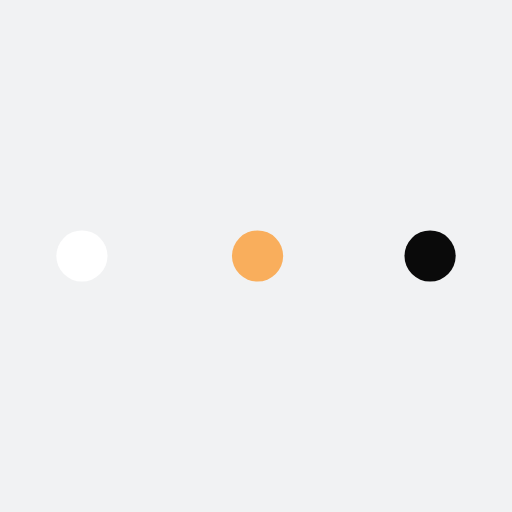
t = 0.00 s
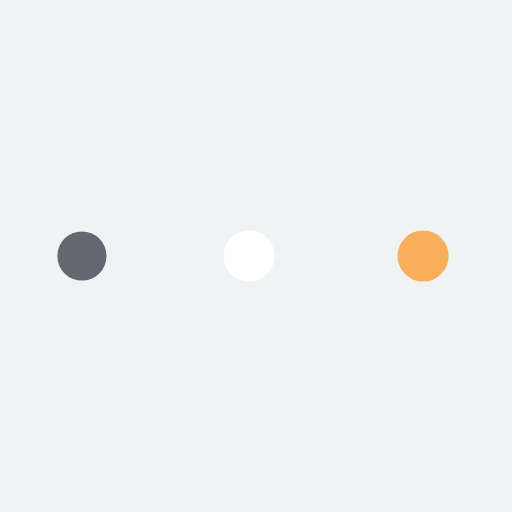
t = 0.63 s
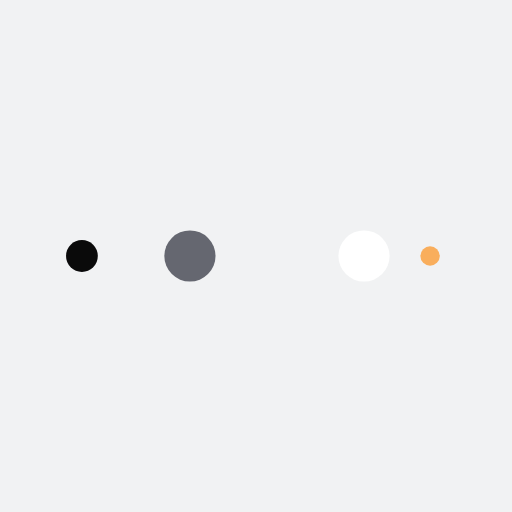
t = 1.04 s
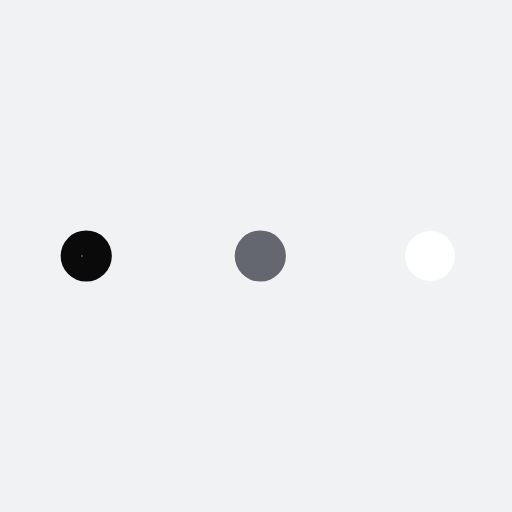
t = 1.67 s
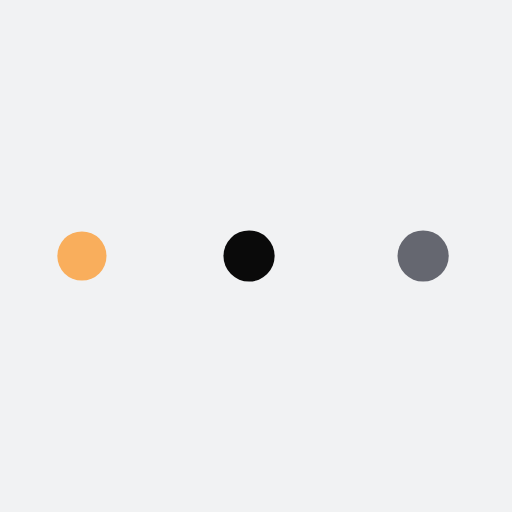
t = 2.29 s
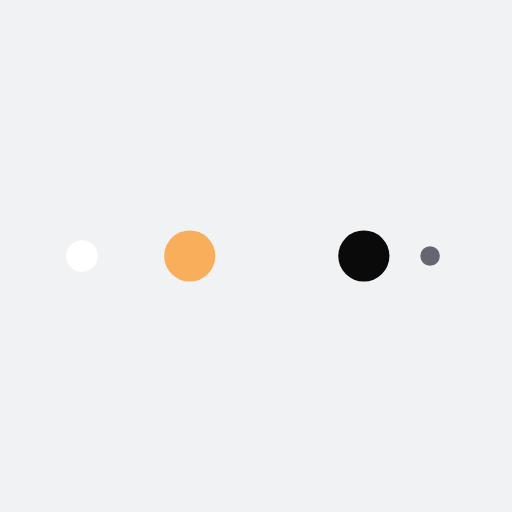
t = 2.71 s

The animated SVG that drew these frames (rendered in a browser with its animation timeline set to each time). Animation: 10 SMIL elements (animate=10); one cycle of 3.33 s, repeats indefinitely.

<?xml version="1.0" encoding="utf-8"?>
<svg xmlns="http://www.w3.org/2000/svg" xmlns:xlink="http://www.w3.org/1999/xlink" style="margin: auto; background: rgb(241, 242, 243); display: block; shape-rendering: auto;" width="200px" height="200px" viewBox="0 0 100 100" preserveAspectRatio="xMidYMid">
<circle cx="84" cy="50" r="10" fill="#0a0a0a">
    <animate attributeName="r" repeatCount="indefinite" dur="0.8333333333333334s" calcMode="spline" keyTimes="0;1" values="5;0" keySplines="0 0.5 0.5 1" begin="0s"></animate>
    <animate attributeName="fill" repeatCount="indefinite" dur="3.3333333333333335s" calcMode="discrete" keyTimes="0;0.25;0.5;0.75;1" values="#0a0a0a;#f9ae5c;#ffffff;#656770;#0a0a0a" begin="0s"></animate>
</circle><circle cx="16" cy="50" r="10" fill="#0a0a0a">
  <animate attributeName="r" repeatCount="indefinite" dur="3.3333333333333335s" calcMode="spline" keyTimes="0;0.25;0.5;0.75;1" values="0;0;5;5;5" keySplines="0 0.5 0.5 1;0 0.5 0.5 1;0 0.5 0.5 1;0 0.5 0.5 1" begin="0s"></animate>
  <animate attributeName="cx" repeatCount="indefinite" dur="3.3333333333333335s" calcMode="spline" keyTimes="0;0.25;0.5;0.75;1" values="16;16;16;50;84" keySplines="0 0.5 0.5 1;0 0.5 0.5 1;0 0.5 0.5 1;0 0.5 0.5 1" begin="0s"></animate>
</circle><circle cx="50" cy="50" r="10" fill="#656770">
  <animate attributeName="r" repeatCount="indefinite" dur="3.3333333333333335s" calcMode="spline" keyTimes="0;0.25;0.5;0.75;1" values="0;0;5;5;5" keySplines="0 0.5 0.5 1;0 0.5 0.5 1;0 0.5 0.5 1;0 0.5 0.5 1" begin="-0.8333333333333334s"></animate>
  <animate attributeName="cx" repeatCount="indefinite" dur="3.3333333333333335s" calcMode="spline" keyTimes="0;0.25;0.5;0.75;1" values="16;16;16;50;84" keySplines="0 0.5 0.5 1;0 0.5 0.5 1;0 0.5 0.5 1;0 0.5 0.5 1" begin="-0.8333333333333334s"></animate>
</circle><circle cx="84" cy="50" r="10" fill="#ffffff">
  <animate attributeName="r" repeatCount="indefinite" dur="3.3333333333333335s" calcMode="spline" keyTimes="0;0.25;0.5;0.75;1" values="0;0;5;5;5" keySplines="0 0.5 0.5 1;0 0.5 0.5 1;0 0.5 0.5 1;0 0.5 0.5 1" begin="-1.6666666666666667s"></animate>
  <animate attributeName="cx" repeatCount="indefinite" dur="3.3333333333333335s" calcMode="spline" keyTimes="0;0.25;0.5;0.75;1" values="16;16;16;50;84" keySplines="0 0.5 0.5 1;0 0.5 0.5 1;0 0.5 0.5 1;0 0.5 0.5 1" begin="-1.6666666666666667s"></animate>
</circle><circle cx="16" cy="50" r="10" fill="#f9ae5c">
  <animate attributeName="r" repeatCount="indefinite" dur="3.3333333333333335s" calcMode="spline" keyTimes="0;0.25;0.5;0.75;1" values="0;0;5;5;5" keySplines="0 0.5 0.5 1;0 0.5 0.5 1;0 0.5 0.5 1;0 0.5 0.5 1" begin="-2.5s"></animate>
  <animate attributeName="cx" repeatCount="indefinite" dur="3.3333333333333335s" calcMode="spline" keyTimes="0;0.25;0.5;0.75;1" values="16;16;16;50;84" keySplines="0 0.5 0.5 1;0 0.5 0.5 1;0 0.5 0.5 1;0 0.5 0.5 1" begin="-2.5s"></animate>
</circle>
<!-- [ldio] generated by https://loading.io/ --></svg>
